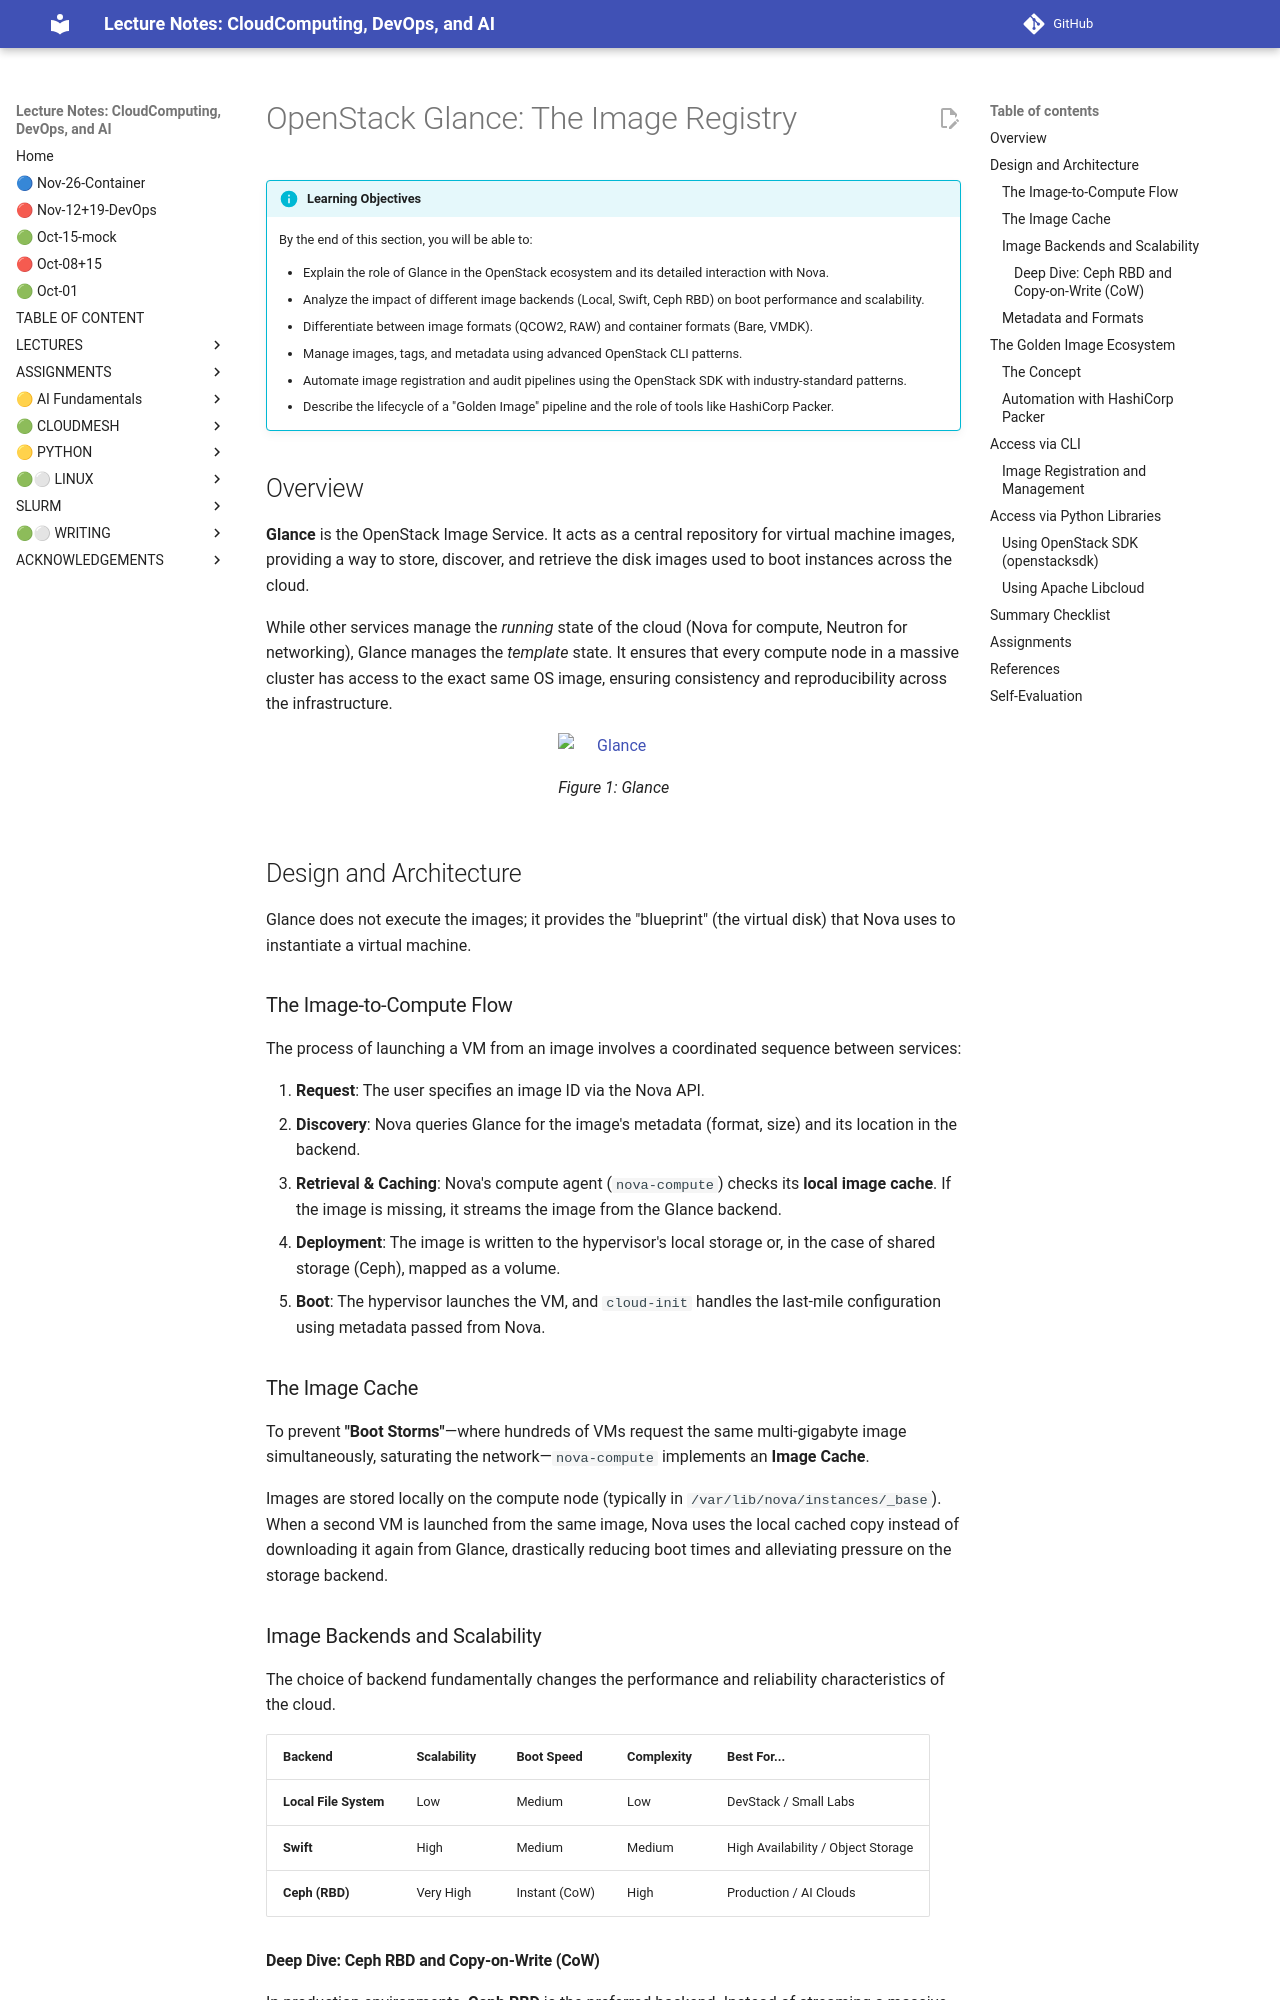

repository: cloudmesh-ai/cloudmesh-ai-lecture · page: section/cloud/openstack/storage/glance/index.html · generator: mkdocs

# OpenStack Glance: The Image Registry


!!! info "Learning Objectives"

    By the end of this section, you will be able to:

    - Explain the role of Glance in the OpenStack ecosystem and its detailed interaction with Nova.
    - Analyze the impact of different image backends (Local, Swift, Ceph RBD) on boot performance and scalability.
    - Differentiate between image formats (QCOW2, RAW) and container formats (Bare, VMDK).
    - Manage images, tags, and metadata using advanced OpenStack CLI patterns.
    - Automate image registration and audit pipelines using the OpenStack SDK with industry-standard patterns.
    - Describe the lifecycle of a "Golden Image" pipeline and the role of tools like HashiCorp Packer.

## Overview

**Glance** is the OpenStack Image Service. It acts as a central repository for virtual machine images, providing a way to store, discover, and retrieve the disk images used to boot instances across the cloud.

While other services manage the *running* state of the cloud (Nova for compute, Neutron for networking), Glance manages the *template* state. It ensures that every compute node in a massive cluster has access to the exact same OS image, ensuring consistency and reproducibility across the infrastructure.

![Glance](images/glance-chatgpt.png)

## Design and Architecture

Glance does not execute the images; it provides the "blueprint" (the virtual disk) that Nova uses to instantiate a virtual machine.

### The Image-to-Compute Flow

The process of launching a VM from an image involves a coordinated sequence between services:

1. **Request**: The user specifies an image ID via the Nova API.
2. **Discovery**: Nova queries Glance for the image's metadata (format, size) and its location in the backend.
3. **Retrieval & Caching**: Nova's compute agent (`nova-compute`) checks its **local image cache**. If the image is missing, it streams the image from the Glance backend.
4. **Deployment**: The image is written to the hypervisor's local storage or, in the case of shared storage (Ceph), mapped as a volume.
5. **Boot**: The hypervisor launches the VM, and `cloud-init` handles the last-mile configuration using metadata passed from Nova.

### The Image Cache

To prevent **"Boot Storms"**—where hundreds of VMs request the same multi-gigabyte image simultaneously, saturating the network—`nova-compute` implements an **Image Cache**.

Images are stored locally on the compute node (typically in `/var/lib/nova/instances/_base`). When a second VM is launched from the same image, Nova uses the local cached copy instead of downloading it again from Glance, drastically reducing boot times and alleviating pressure on the storage backend.

### Image Backends and Scalability

The choice of backend fundamentally changes the performance and reliability characteristics of the cloud.

| Backend | Scalability | Boot Speed | Complexity | Best For... |
| :--- | :--- | :--- | :--- | :--- |
| **Local File System** | Low | Medium | Low | DevStack / Small Labs |
| **Swift** | High | Medium | Medium | High Availability / Object Storage |
| **Ceph (RBD)** | Very High | Instant (CoW) | High | Production / AI Clouds |

#### Deep Dive: Ceph RBD and Copy-on-Write (CoW)
In production environments, **Ceph RBD** is the preferred backend. Instead of streaming a massive image to every compute node, Ceph leverages **Copy-on-Write (CoW) cloning**.

When Nova boots a VM from a Ceph-backed image, it creates a "shallow clone"—a metadata pointer to the original base image. The VM starts almost instantaneously. As the VM writes data, Ceph only stores the *changes* (diffs) in a new block. This allows thousands of VMs to share a single base image without duplicating storage or wasting network bandwidth.
